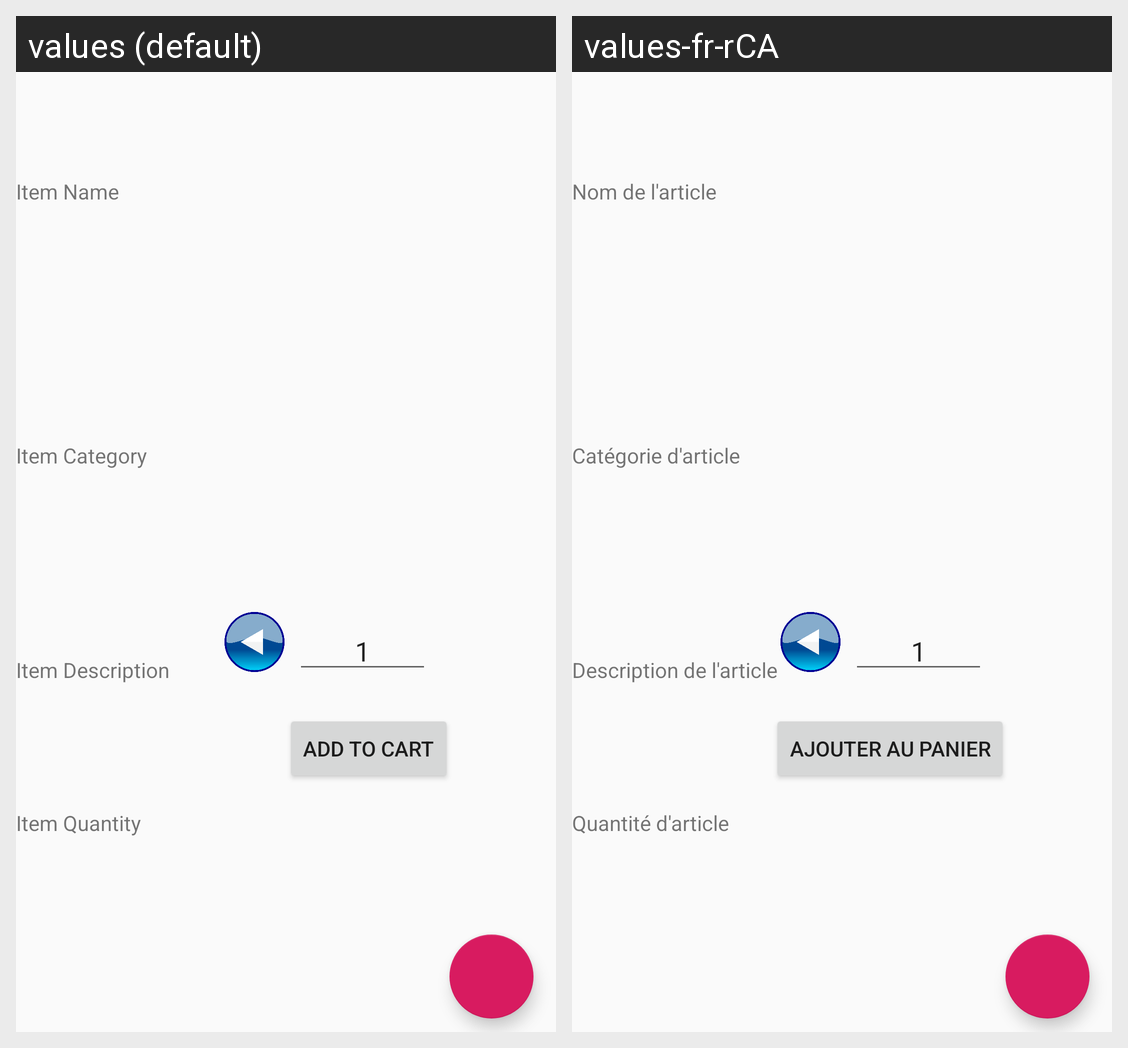

Locale-by-locale string values for the Android screen shown in this grid:
Android screen res/layout/activity_item.xml rendered under 2 locales, left to right: values (default), values-fr-rCA. Device: Nexus 5 (rendered at 1080×1920; each locale shown at half size, 540×960, under a caption strip naming it); theme AppTheme.SlidrActivityTheme.
Strings drawn on this screen, with the default value and each locale's value (text and hints the layout hard-codes, and strings that could not be matched under every locale, appear in the picture but are not listed):

item_name
  values: Item Name
  values-fr-rCA: Nom de l'article

item_category
  values: Item Category
  values-fr-rCA: Catégorie d'article

item_description
  values: Item Description
  values-fr-rCA: Description de l'article

item_quantity
  values: Item Quantity
  values-fr-rCA: Quantité d'article

add_to_cart
  values: Add to Cart
  values-fr-rCA: Ajouter au panier

one
  values: 1
  values-fr-rCA: 1  [not translated; the default value is used]
